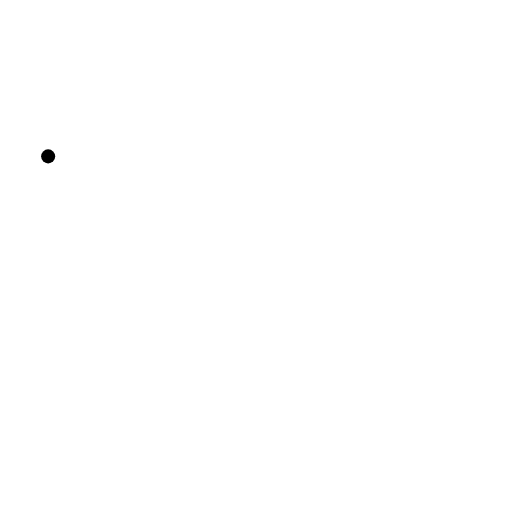
t = 0.00 s
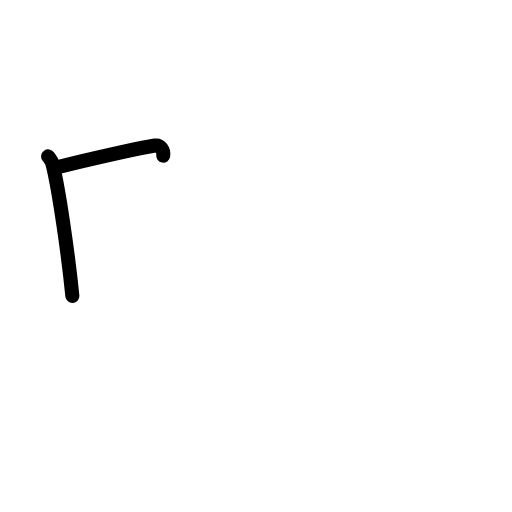
t = 1.58 s
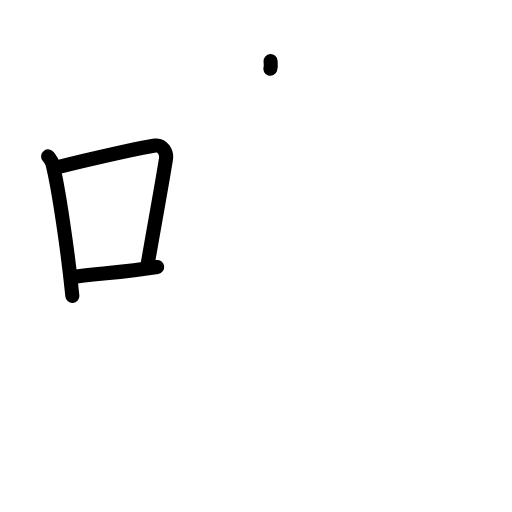
t = 3.25 s
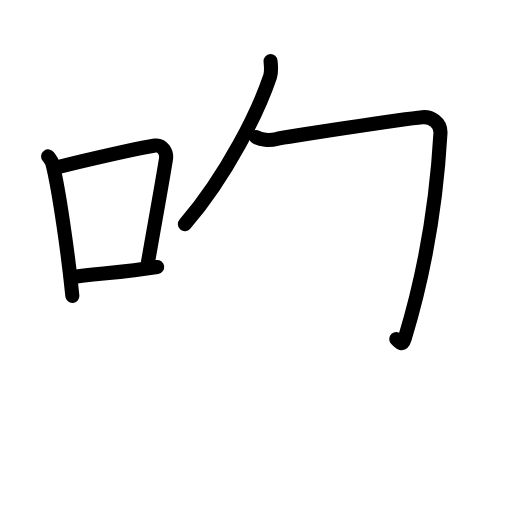
t = 4.81 s
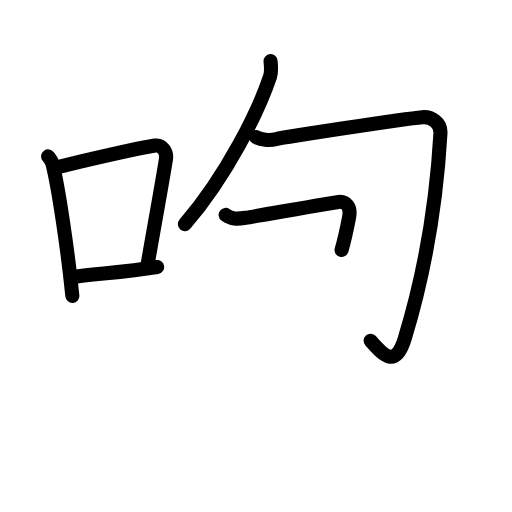
t = 5.88 s
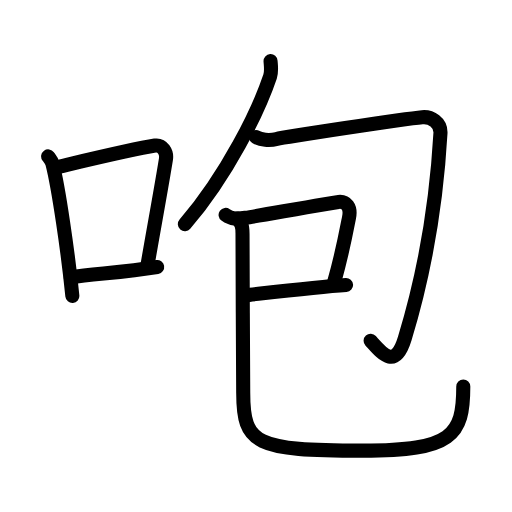
t = 8.00 s

The animated SVG that drew these frames (rendered in a browser with its animation timeline set to each time). Animation: 28 SMIL elements (animate=28); one cycle of 8.00 s.

<?xml version="1.0" encoding="UTF-8"?>
<!--
AniKanjiVG is licensed by CC-BY-SA Paul C. Sommerhoff (https://bitbucket.org/sommerhoff/anikanjivg).
AniKanjiVG uses KanjiVG which is licensed by CC-BY-SA Ulrich Apel (http://kanjivg.tagaini.net).
See also http://creativecommons.org/licenses/by-sa/3.0/
-->
<svg xmlns:kvg='http://kanjivg.tagaini.net' xmlns='http://www.w3.org/2000/svg' width='109' height='109' viewBox='0 0 109 109' style='fill:none;stroke:#000000;stroke-width:3;stroke-linecap:round;stroke-linejoin:round;' id="kvg:kanji_05486"><g id="kvg:05486" kvg:element="咆"><g id="kvg:05486-g1" kvg:element="口" kvg:position="left" kvg:radical="general"><path id="kvg:05486-s1" kvg:type="㇑" d="M10.25,33.29c0.37,0.51,0.76,0.94,0.92,1.58C12.46,39.93,14.51,53.9,15.4,63"><animate attributeName="d" begin="0.0s" dur="0.5s" from="M10.25,33.29C10.25,33.29,10.25,33.29,10.25,33.29" to="M10.25,33.29c0.37,0.51,0.76,0.94,0.92,1.58" />
<animate attributeName="d" begin="0.5s" dur="0.5s" from="M10.25,33.29c0.37,0.51,0.76,0.94,0.92,1.58c0,0,0,0,0,0,0" to="M10.25,33.29c0.37,0.51,0.76,0.94,0.92,1.58C12.46,39.93,14.51,53.9,15.4,63" />
</path>
<path id="kvg:05486-s2" kvg:type="㇕b" d="M11.58,35.72c9.42-2.22,17.05-4.06,21.42-4.73c1.6-0.24,2.56,1.44,2.33,2.87c-0.98,6.11-2.58,14.7-3.96,22.75"><animate attributeName="d" begin="1.0s" dur="0.3333333333333333s" from="M11.58,35.72C11.58,35.72,11.58,35.72,11.58,35.72" to="M11.58,35.72c9.42-2.22,17.05-4.06,21.42-4.73" />
<animate attributeName="d" begin="1.3333333333333333s" dur="0.3333333333333333s" from="M11.58,35.72c9.42-2.22,17.05-4.06,21.42-4.73c0,0,0,0,0,0,0" to="M11.58,35.72c9.42-2.22,17.05-4.06,21.42-4.73c1.6-0.24,2.56,1.44,2.33,2.87" />
<animate attributeName="d" begin="1.6666666666666665s" dur="0.3333333333333333s" from="M11.58,35.72c9.42-2.22,17.05-4.06,21.42-4.73c1.6-0.24,2.56,1.44,2.33,2.87c0,0,0,0,0,0,0" to="M11.58,35.72c9.42-2.22,17.05-4.06,21.42-4.73c1.6-0.24,2.56,1.44,2.33,2.87c-0.98,6.11-2.58,14.7-3.96,22.75" />
<animate attributeName="d" begin="0s" dur="1.0s" from="M-100,-100" to="M-100,-100" />
</path>
<path id="kvg:05486-s3" kvg:type="㇐b" d="M15.07,59.05c5.14-0.75,11.33-1.05,18.39-2.21"><animate attributeName="d" begin="2.0s" dur="1.0s" from="M15.07,59.05C15.07,59.05,15.07,59.05,15.07,59.05" to="M15.07,59.05c5.14-0.75,11.33-1.05,18.39-2.21" />
<animate attributeName="d" begin="0s" dur="2.0s" from="M-100,-100" to="M-100,-100" />
</path>
</g>
<g id="kvg:05486-g2" kvg:element="包" kvg:position="right"><g id="kvg:05486-g3" kvg:element="勹"><g id="kvg:05486-g4" kvg:element="丿"><path id="kvg:05486-s4" kvg:type="㇒" d="M57.6,13c0.05,0.82,0.27,2.18-0.1,3.29c-2.44,7.25-9.05,20.86-18.14,31.44"><animate attributeName="d" begin="3.0s" dur="0.5s" from="M57.6,13C57.6,13,57.6,13,57.6,13" to="M57.6,13c0.05,0.82,0.27,2.18-0.1,3.29" />
<animate attributeName="d" begin="3.5s" dur="0.5s" from="M57.6,13c0.05,0.82,0.27,2.18-0.1,3.29c0,0,0,0,0,0,0" to="M57.6,13c0.05,0.82,0.27,2.18-0.1,3.29c-2.44,7.25-9.05,20.86-18.14,31.44" />
<animate attributeName="d" begin="0s" dur="3.0s" from="M-100,-100" to="M-100,-100" />
</path>
</g>
<path id="kvg:05486-s5" kvg:type="㇆" d="M54.49,29.18c0.98,0.61,2.85,0.82,4.42,0.41s27.09-4.28,30.99-4.64c1.85-0.17,3.99,1.12,3.87,3.41C93,42,90.75,57,86.17,72.07c-2.09,6.88-4.96,3.03-7.27,0.48"><animate attributeName="d" begin="4.0s" dur="0.25s" from="M54.49,29.18C54.49,29.18,54.49,29.18,54.49,29.18" to="M54.49,29.18c0.98,0.61,2.85,0.82,4.42,0.41s27.09-4.28,30.99-4.64" />
<animate attributeName="d" begin="4.25s" dur="0.25s" from="M54.49,29.18c0.98,0.61,2.85,0.82,4.42,0.41s27.09-4.28,30.99-4.64c0,0,0,0,0,0,0" to="M54.49,29.18c0.98,0.61,2.85,0.82,4.42,0.41s27.09-4.28,30.99-4.64c1.85-0.17,3.99,1.12,3.87,3.41" />
<animate attributeName="d" begin="4.5s" dur="0.25s" from="M54.49,29.18c0.98,0.61,2.85,0.82,4.42,0.41s27.09-4.28,30.99-4.64c1.85-0.17,3.99,1.12,3.87,3.41c0,0,0,0,0,0,0" to="M54.49,29.18c0.98,0.61,2.85,0.82,4.42,0.41s27.09-4.28,30.99-4.64c1.85-0.17,3.99,1.12,3.87,3.41C93,42,90.75,57,86.17,72.07" />
<animate attributeName="d" begin="4.75s" dur="0.25s" from="M54.49,29.18c0.98,0.61,2.85,0.82,4.42,0.41s27.09-4.28,30.99-4.64c1.85-0.17,3.99,1.12,3.87,3.41C93,42,90.75,57,86.17,72.07c0,0,0,0,0,0,0" to="M54.49,29.18c0.98,0.61,2.85,0.82,4.42,0.41s27.09-4.28,30.99-4.64c1.85-0.17,3.99,1.12,3.87,3.41C93,42,90.75,57,86.17,72.07c-2.09,6.88-4.96,3.03-7.27,0.48" />
<animate attributeName="d" begin="0s" dur="4.0s" from="M-100,-100" to="M-100,-100" />
</path>
</g>
<g id="kvg:05486-g5" kvg:element="巳"><g id="kvg:05486-g6" kvg:element="己" kvg:variant="true"><path id="kvg:05486-s6" kvg:type="㇕" d="M48.03,45.74c1.28,0.94,2.37,0.94,4.25,0.63c3.81-0.63,18.64-3.27,19.8-3.39c1.54-0.16,2.75,1.03,2.2,3.47c-0.16,0.73-1.28,7.05-3.12,13.53"><animate attributeName="d" begin="5.0s" dur="0.25s" from="M48.03,45.74C48.03,45.74,48.03,45.74,48.03,45.74" to="M48.03,45.74c1.28,0.94,2.37,0.94,4.25,0.63" />
<animate attributeName="d" begin="5.25s" dur="0.25s" from="M48.03,45.74c1.28,0.94,2.37,0.94,4.25,0.63c0,0,0,0,0,0,0" to="M48.03,45.74c1.28,0.94,2.37,0.94,4.25,0.63c3.81-0.63,18.64-3.27,19.8-3.39" />
<animate attributeName="d" begin="5.5s" dur="0.25s" from="M48.03,45.74c1.28,0.94,2.37,0.94,4.25,0.63c3.81-0.63,18.64-3.27,19.8-3.39c0,0,0,0,0,0,0" to="M48.03,45.74c1.28,0.94,2.37,0.94,4.25,0.63c3.81-0.63,18.64-3.27,19.8-3.39c1.54-0.16,2.75,1.03,2.2,3.47" />
<animate attributeName="d" begin="5.75s" dur="0.25s" from="M48.03,45.74c1.28,0.94,2.37,0.94,4.25,0.63c3.81-0.63,18.64-3.27,19.8-3.39c1.54-0.16,2.75,1.03,2.2,3.47c0,0,0,0,0,0,0" to="M48.03,45.74c1.28,0.94,2.37,0.94,4.25,0.63c3.81-0.63,18.64-3.27,19.8-3.39c1.54-0.16,2.75,1.03,2.2,3.47c-0.16,0.73-1.28,7.05-3.12,13.53" />
<animate attributeName="d" begin="0s" dur="5.0s" from="M-100,-100" to="M-100,-100" />
</path>
<path id="kvg:05486-s7" kvg:type="㇐" d="M52.24,62.85c4.12-0.45,15.57-1.79,21.43-2.18"><animate attributeName="d" begin="6.0s" dur="1.0s" from="M52.24,62.85C52.24,62.85,52.24,62.85,52.24,62.85" to="M52.24,62.85c4.12-0.45,15.57-1.79,21.43-2.18" />
<animate attributeName="d" begin="0s" dur="6.0s" from="M-100,-100" to="M-100,-100" />
</path>
<path id="kvg:05486-s8" kvg:type="㇟" d="M50.52,46.52c0.9,1.16,1.12,1.5,1.11,3.3c-0.03,5.74,0.15,28.84,0.15,33.86c0,10.9,2.64,12.26,25.45,12.26c19.06,0,21.4-3.25,21.4-13.65"><animate attributeName="d" begin="7.0s" dur="0.25s" from="M50.52,46.52C50.52,46.52,50.52,46.52,50.52,46.52" to="M50.52,46.52c0.9,1.16,1.12,1.5,1.11,3.3" />
<animate attributeName="d" begin="7.25s" dur="0.25s" from="M50.52,46.52c0.9,1.16,1.12,1.5,1.11,3.3c0,0,0,0,0,0,0" to="M50.52,46.52c0.9,1.16,1.12,1.5,1.11,3.3c-0.03,5.74,0.15,28.84,0.15,33.86" />
<animate attributeName="d" begin="7.5s" dur="0.25s" from="M50.52,46.52c0.9,1.16,1.12,1.5,1.11,3.3c-0.03,5.74,0.15,28.84,0.15,33.86c0,0,0,0,0,0,0" to="M50.52,46.52c0.9,1.16,1.12,1.5,1.11,3.3c-0.03,5.74,0.15,28.84,0.15,33.86c0,10.9,2.64,12.26,25.45,12.26" />
<animate attributeName="d" begin="7.75s" dur="0.25s" from="M50.52,46.52c0.9,1.16,1.12,1.5,1.11,3.3c-0.03,5.74,0.15,28.84,0.15,33.86c0,10.9,2.64,12.26,25.45,12.26c0,0,0,0,0,0,0" to="M50.52,46.52c0.9,1.16,1.12,1.5,1.11,3.3c-0.03,5.74,0.15,28.84,0.15,33.86c0,10.9,2.64,12.26,25.45,12.26c19.06,0,21.4-3.25,21.4-13.65" />
<animate attributeName="d" begin="0s" dur="7.0s" from="M-100,-100" to="M-100,-100" />
</path>
</g>
</g>
</g>
</g>
</svg>
